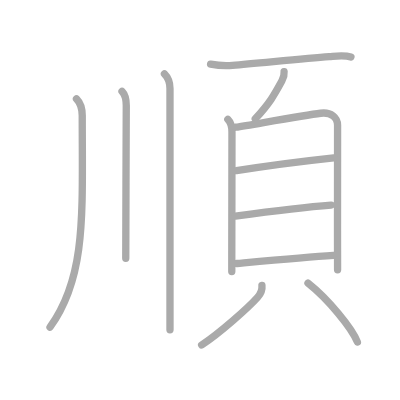
t = 0.00 s
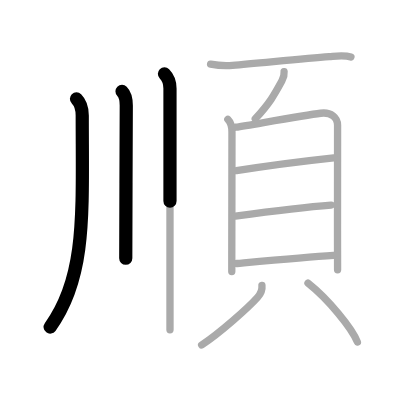
t = 2.50 s
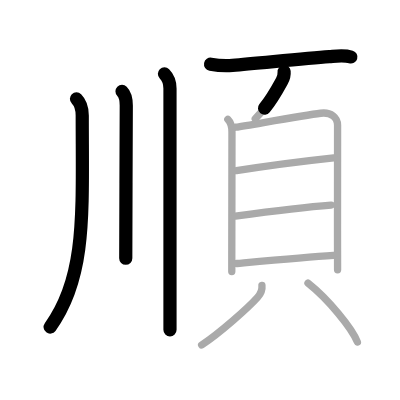
t = 4.75 s
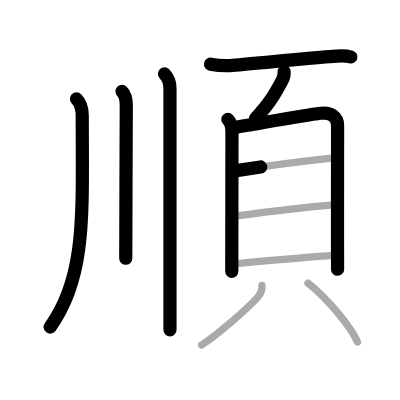
t = 7.25 s
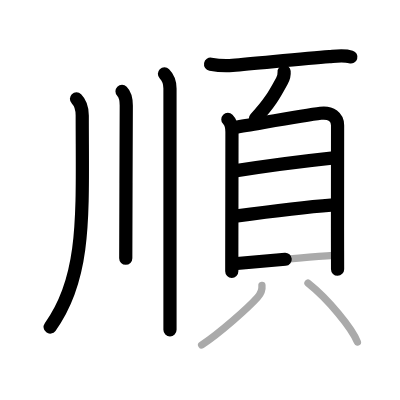
t = 9.50 s
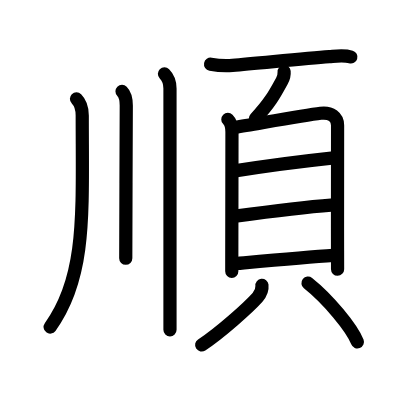
t = 12.00 s

The animated SVG that drew these frames (rendered in a browser with its animation timeline set to each time). Animation: 12 SMIL elements (animate=12); one cycle of 12.00 s.

<?xml version="1.0" standalone="no"?>
<!DOCTYPE svg PUBLIC "-//W3C//DTD SVG 1.1//EN"   "http://www.w3.org/Graphics/SVG/1.1/DTD/svg11.dtd">
<svg width="400px" height="400px"  version="1.1" xmlns="http://www.w3.org/2000/svg">
  <defs>
    <marker id="Triangle" viewBox="0 0 10 10" refX="0" refY="5" markerUnits="strokeWidth" markerWidth="3" style="stroke-opacity:0%;fill:#aaaaaa;" markerHeight="2" orient="auto">
      <path d="M 0 0 L 10 5 L 0 10 z" />
    </marker>
    
    <marker id="Arrow" viewBox="0 0 10 10" refX="5" refY="5" markerUnits="strokeWidth" markerWidth="1.8" style="stroke-opacity:0%;fill:#770000;" markerHeight="2" orient="auto">
      <path d="M 0 4 L 6 4 L 4 1 L 10 5 L 4 9 L 6 6 L 0 6 z" />
        <circle cx="5" cy="5" r="5" />
      </marker>
    
    <marker id="TriangleRed" viewBox="0 0 10 10" refX="0" refY="5" markerUnits="strokeWidth" markerWidth="3" style="stroke-opacity:0%;fill:#CC0000;" markerHeight="2" orient="auto">
      <path d="M 0 0 L 10 5 L 0 10 z" />
    </marker>
    
    <marker id="ArrowRed" viewBox="0 0 10 10" refX="5" refY="5" markerUnits="strokeWidth" markerWidth="1.8" style="stroke-opacity:0%;fill:#CC0000;" markerHeight="2" orient="auto">
      <path d="M 0 4 L 6 4 L 4 1 L 10 5 L 4 9 L 6 6 L 0 6 z" />
        <circle cx="5" cy="5" r="5" />
      </marker>
    
  </defs>
  
  <path style="fill:#ffffff; fill-opacity:100%; fill-rule:evenodd; stroke-width:0;" d="M 0 0 L 400px 0 L 400px 400px L 0 400px L 0 0" />

  <g transform="scale(3.6697247706422 3.6697247706422)">
<path style="fill:none; fill-opacity:0%; fill-rule:evenodd; stroke:#aaaaaa; stroke-opacity:100%; stroke-width: 1.5pt; stroke-linejoin:round; stroke-linecap:round;" d="M20.84 26.93c1.12 1.12 1.57 2.5 1.57 4.56c0 26.64 1.21 43.89-8.78 57.67"></path>
<path style="fill:none; fill-opacity:0%; fill-rule:evenodd; stroke:#aaaaaa; stroke-opacity:100%; stroke-width: 1.5pt; stroke-linejoin:round; stroke-linecap:round;" d="M33.25 24.88c0.94 0.94 1.16 2.37 1.16 3.9c0 0.56-0.09 22.62-0.12 34.59c-0.01 3.37-0.02 5.94-0.02 7.01"></path>
<path style="fill:none; fill-opacity:0%; fill-rule:evenodd; stroke:#aaaaaa; stroke-opacity:100%; stroke-width: 1.5pt; stroke-linejoin:round; stroke-linecap:round;" d="M44.81 20.13c1.03 1.03 1.51 2.49 1.51 4c0 0.76 0 42.21 0 59.12c0 3.33 0 5.71 0 6.63"></path>
<path style="fill:none; fill-opacity:0%; fill-rule:evenodd; stroke:#aaaaaa; stroke-opacity:100%; stroke-width: 1.5pt; stroke-linejoin:round; stroke-linecap:round;" d="M57.38 17.48c2.18 0.4 3.78 0.51 5.98 0.33c6.96-0.58 19.3-1.83 26.39-2.37c1.91-0.15 4.01-0.47 5.88 0.1"></path>
<path style="fill:none; fill-opacity:0%; fill-rule:evenodd; stroke:#aaaaaa; stroke-opacity:100%; stroke-width: 1.5pt; stroke-linejoin:round; stroke-linecap:round;" d="M77.42 19.52c0.07 0.78-0.21 1.82-0.59 2.51c-1.83 3.34-3.08 5.84-7.27 10.34"></path>
<path style="fill:none; fill-opacity:0%; fill-rule:evenodd; stroke:#aaaaaa; stroke-opacity:100%; stroke-width: 1.5pt; stroke-linejoin:round; stroke-linecap:round;" d="M62.09 32.55c0.74 0.74 1.12 2.05 1.12 3.42c0 6.53-0.04 25.45-0.05 34.4c0 1.53 0 2.77 0 3.61"></path>
<path style="fill:none; fill-opacity:0%; fill-rule:evenodd; stroke:#aaaaaa; stroke-opacity:100%; stroke-width: 1.5pt; stroke-linejoin:round; stroke-linecap:round;" d="M64.22 34.67c5.13-0.82 18.55-3.23 23.15-3.81c2.88-0.36 4.62 1.14 4.62 3.27c0 2.62-0.05 19.46-0.01 34.12c0 1.82 0.01 3.58 0.01 5.25"></path>
<path style="fill:none; fill-opacity:0%; fill-rule:evenodd; stroke:#aaaaaa; stroke-opacity:100%; stroke-width: 1.5pt; stroke-linejoin:round; stroke-linecap:round;" d="M64.43 46.5c7.82-1.25 17.32-2.5 26.51-3.49"></path>
<path style="fill:none; fill-opacity:0%; fill-rule:evenodd; stroke:#aaaaaa; stroke-opacity:100%; stroke-width: 1.5pt; stroke-linejoin:round; stroke-linecap:round;" d="M64.14 58.9C70.75 58 82 56.5 90.22 55.89"></path>
<path style="fill:none; fill-opacity:0%; fill-rule:evenodd; stroke:#aaaaaa; stroke-opacity:100%; stroke-width: 1.5pt; stroke-linejoin:round; stroke-linecap:round;" d="M64.55 71.8c6.2-0.55 18.84-1.69 26.33-2.21"></path>
<path style="fill:none; fill-opacity:0%; fill-rule:evenodd; stroke:#aaaaaa; stroke-opacity:100%; stroke-width: 1.5pt; stroke-linejoin:round; stroke-linecap:round;" d="M71.38 77.75c0.12 1.12-0.37 2.34-1.2 3.27c-2.5 2.8-10.22 9.67-15.23 12.98"></path>
<path style="fill:none; fill-opacity:0%; fill-rule:evenodd; stroke:#aaaaaa; stroke-opacity:100%; stroke-width: 1.5pt; stroke-linejoin:round; stroke-linecap:round;" d="M83.93 77.15c5.49 4.35 11.97 12.23 13.46 16.04"></path>

<path style="fill:none; fill-opacity:0%; fill-rule:evenodd; stroke:#000000; stroke-opacity:100%; stroke-width: 2.7pt; stroke-linejoin:round; stroke-linecap:round;" d="M20.84 26.93c1.12 1.12 1.57 2.5 1.57 4.56c0 26.64 1.21 43.89-8.78 57.67" pathLength="100" stroke-dashoffset="100" stroke-dasharray="100 105"><animate id="dashAnim1" attributeName="stroke-dashoffset" from="100" to="0" dur="1s" calcMode="linear" fill="freeze"/></path>
<path style="fill:none; fill-opacity:0%; fill-rule:evenodd; stroke:#000000; stroke-opacity:100%; stroke-width: 2.7pt; stroke-linejoin:round; stroke-linecap:round;" d="M33.25 24.88c0.94 0.94 1.16 2.37 1.16 3.9c0 0.56-0.09 22.62-0.12 34.59c-0.01 3.37-0.02 5.94-0.02 7.01" pathLength="100" stroke-dashoffset="100" stroke-dasharray="100 105"><animate id="dashAnim2" attributeName="stroke-dashoffset" from="100" to="0" dur="1s" calcMode="linear" begin="dashAnim1.end" fill="freeze"/></path>
<path style="fill:none; fill-opacity:0%; fill-rule:evenodd; stroke:#000000; stroke-opacity:100%; stroke-width: 2.7pt; stroke-linejoin:round; stroke-linecap:round;" d="M44.81 20.13c1.03 1.03 1.51 2.49 1.51 4c0 0.76 0 42.21 0 59.12c0 3.33 0 5.71 0 6.63" pathLength="100" stroke-dashoffset="100" stroke-dasharray="100 105"><animate id="dashAnim3" attributeName="stroke-dashoffset" from="100" to="0" dur="1s" calcMode="linear" begin="dashAnim2.end" fill="freeze"/></path>
<path style="fill:none; fill-opacity:0%; fill-rule:evenodd; stroke:#000000; stroke-opacity:100%; stroke-width: 2.7pt; stroke-linejoin:round; stroke-linecap:round;" d="M57.38 17.48c2.18 0.4 3.78 0.51 5.98 0.33c6.96-0.58 19.3-1.83 26.39-2.37c1.91-0.15 4.01-0.47 5.88 0.1" pathLength="100" stroke-dashoffset="100" stroke-dasharray="100 105"><animate id="dashAnim4" attributeName="stroke-dashoffset" from="100" to="0" dur="1s" calcMode="linear" begin="dashAnim3.end" fill="freeze"/></path>
<path style="fill:none; fill-opacity:0%; fill-rule:evenodd; stroke:#000000; stroke-opacity:100%; stroke-width: 2.7pt; stroke-linejoin:round; stroke-linecap:round;" d="M77.42 19.52c0.07 0.78-0.21 1.82-0.59 2.51c-1.83 3.34-3.08 5.84-7.27 10.34" pathLength="100" stroke-dashoffset="100" stroke-dasharray="100 105"><animate id="dashAnim5" attributeName="stroke-dashoffset" from="100" to="0" dur="1s" calcMode="linear" begin="dashAnim4.end" fill="freeze"/></path>
<path style="fill:none; fill-opacity:0%; fill-rule:evenodd; stroke:#000000; stroke-opacity:100%; stroke-width: 2.7pt; stroke-linejoin:round; stroke-linecap:round;" d="M62.09 32.55c0.74 0.74 1.12 2.05 1.12 3.42c0 6.53-0.04 25.45-0.05 34.4c0 1.53 0 2.77 0 3.61" pathLength="100" stroke-dashoffset="100" stroke-dasharray="100 105"><animate id="dashAnim6" attributeName="stroke-dashoffset" from="100" to="0" dur="1s" calcMode="linear" begin="dashAnim5.end" fill="freeze"/></path>
<path style="fill:none; fill-opacity:0%; fill-rule:evenodd; stroke:#000000; stroke-opacity:100%; stroke-width: 2.7pt; stroke-linejoin:round; stroke-linecap:round;" d="M64.22 34.67c5.13-0.82 18.55-3.23 23.15-3.81c2.88-0.36 4.62 1.14 4.62 3.27c0 2.62-0.05 19.46-0.01 34.12c0 1.82 0.01 3.58 0.01 5.25" pathLength="100" stroke-dashoffset="100" stroke-dasharray="100 105"><animate id="dashAnim7" attributeName="stroke-dashoffset" from="100" to="0" dur="1s" calcMode="linear" begin="dashAnim6.end" fill="freeze"/></path>
<path style="fill:none; fill-opacity:0%; fill-rule:evenodd; stroke:#000000; stroke-opacity:100%; stroke-width: 2.7pt; stroke-linejoin:round; stroke-linecap:round;" d="M64.43 46.5c7.82-1.25 17.32-2.5 26.51-3.49" pathLength="100" stroke-dashoffset="100" stroke-dasharray="100 105"><animate id="dashAnim8" attributeName="stroke-dashoffset" from="100" to="0" dur="1s" calcMode="linear" begin="dashAnim7.end" fill="freeze"/></path>
<path style="fill:none; fill-opacity:0%; fill-rule:evenodd; stroke:#000000; stroke-opacity:100%; stroke-width: 2.7pt; stroke-linejoin:round; stroke-linecap:round;" d="M64.14 58.9C70.75 58 82 56.5 90.22 55.89" pathLength="100" stroke-dashoffset="100" stroke-dasharray="100 105"><animate id="dashAnim9" attributeName="stroke-dashoffset" from="100" to="0" dur="1s" calcMode="linear" begin="dashAnim8.end" fill="freeze"/></path>
<path style="fill:none; fill-opacity:0%; fill-rule:evenodd; stroke:#000000; stroke-opacity:100%; stroke-width: 2.7pt; stroke-linejoin:round; stroke-linecap:round;" d="M64.55 71.8c6.2-0.55 18.84-1.69 26.33-2.21" pathLength="100" stroke-dashoffset="100" stroke-dasharray="100 105"><animate id="dashAnim10" attributeName="stroke-dashoffset" from="100" to="0" dur="1s" calcMode="linear" begin="dashAnim9.end" fill="freeze"/></path>
<path style="fill:none; fill-opacity:0%; fill-rule:evenodd; stroke:#000000; stroke-opacity:100%; stroke-width: 2.7pt; stroke-linejoin:round; stroke-linecap:round;" d="M71.38 77.75c0.12 1.12-0.37 2.34-1.2 3.27c-2.5 2.8-10.22 9.67-15.23 12.98" pathLength="100" stroke-dashoffset="100" stroke-dasharray="100 105"><animate id="dashAnim11" attributeName="stroke-dashoffset" from="100" to="0" dur="1s" calcMode="linear" begin="dashAnim10.end" fill="freeze"/></path>
<path style="fill:none; fill-opacity:0%; fill-rule:evenodd; stroke:#000000; stroke-opacity:100%; stroke-width: 2.7pt; stroke-linejoin:round; stroke-linecap:round;" d="M83.93 77.15c5.49 4.35 11.97 12.23 13.46 16.04" pathLength="100" stroke-dashoffset="100" stroke-dasharray="100 105"><animate id="dashAnim12" attributeName="stroke-dashoffset" from="100" to="0" dur="1s" calcMode="linear" begin="dashAnim11.end" fill="freeze"/></path>

</g>

</svg>  
          
